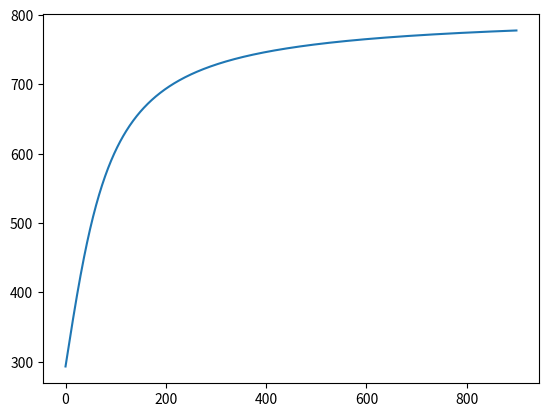

Source code (Python):
import numpy as np
from matplotlib import pyplot as plt


TTT = []
To = 20 + 273
for t in range(15 * 60):
    TTT.append(To + ((530 - 20) / np.pi * 2) * np.arctan(t/70))

plt.figure()
plt.plot(range(15 * 60), TTT)
plt.show()